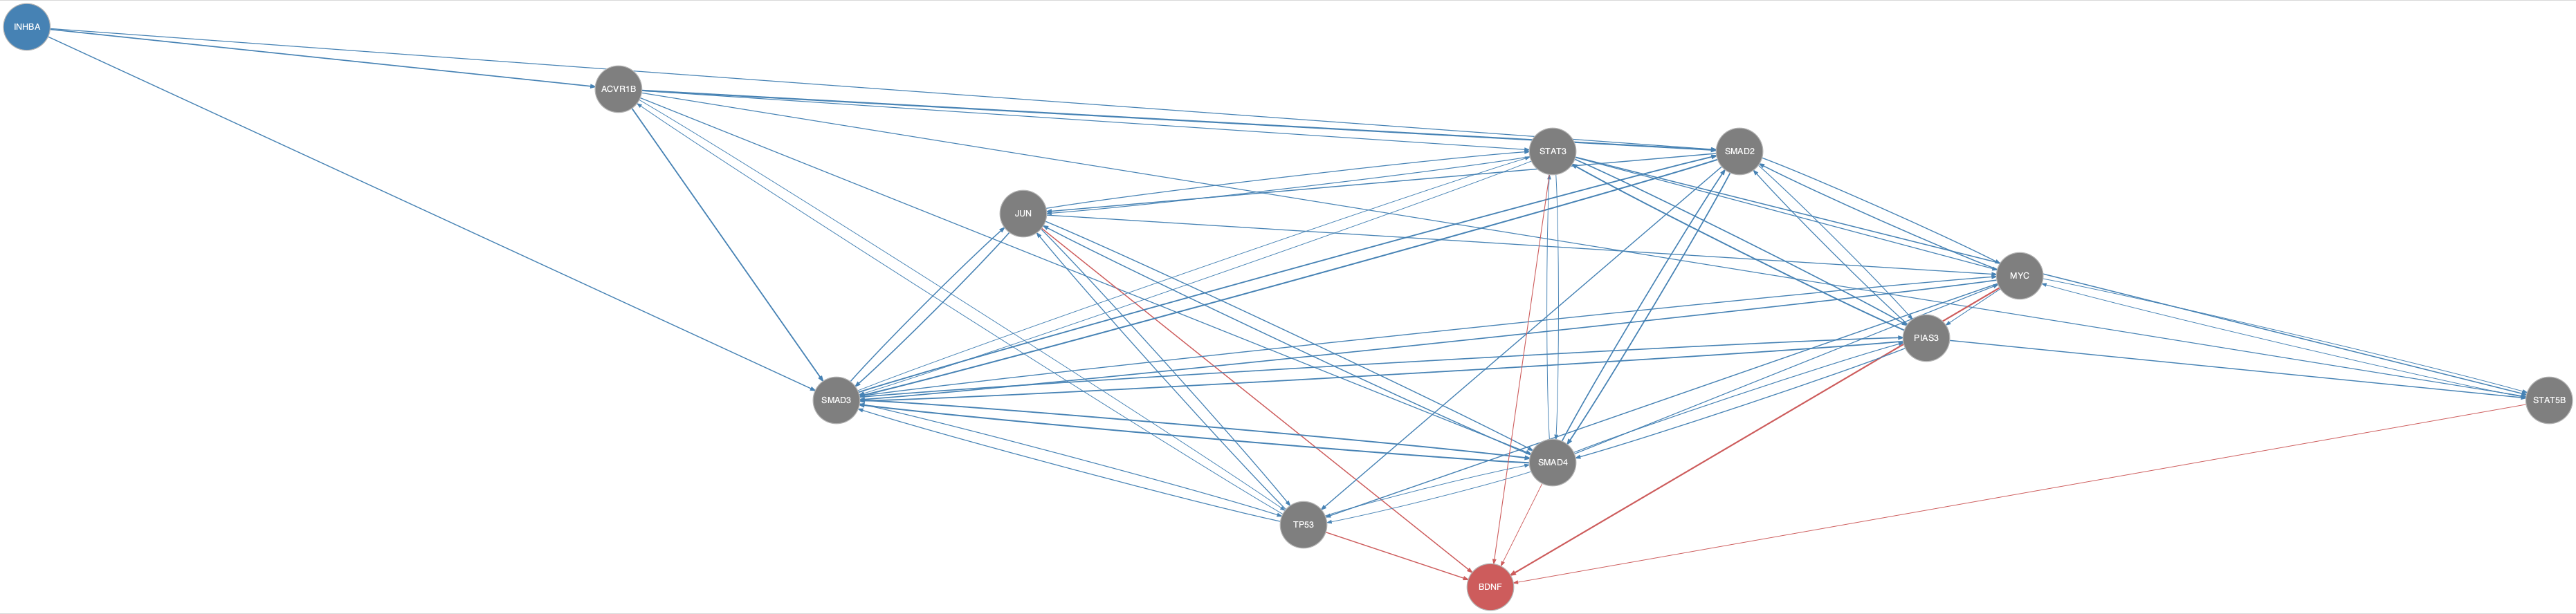

Source data for this figure (header and first rows):
from	to
ACVR1B	SMAD2
ACVR1B	SMAD3
ACVR1B	SMAD4
ACVR1B	STAT3
ACVR1B	STAT5B
ACVR1B	TP53
INHBA	ACVR1B
INHBA	SMAD2
INHBA	SMAD3
JUN	MYC
JUN	SMAD3
JUN	SMAD4
JUN	STAT3
JUN	TP53
MYC	PIAS3
MYC	SMAD2
MYC	SMAD3
MYC	STAT5B
MYC	TP53
PIAS3	SMAD2
PIAS3	SMAD3
PIAS3	SMAD4
PIAS3	STAT3
PIAS3	STAT5B
SMAD2	JUN
SMAD2	MYC
SMAD2	PIAS3
SMAD2	SMAD3
SMAD2	SMAD4
SMAD2	TP53
SMAD3	JUN
SMAD3	MYC
SMAD3	PIAS3
SMAD3	SMAD2
SMAD3	SMAD4
SMAD3	STAT3
SMAD3	TP53
SMAD4	JUN
SMAD4	MYC
SMAD4	PIAS3
SMAD4	SMAD2
SMAD4	SMAD3
SMAD4	STAT3
SMAD4	TP53
STAT3	JUN
STAT3	MYC
STAT3	PIAS3
STAT3	SMAD3
STAT3	SMAD4
STAT3	STAT5B
STAT5B	MYC
TP53	ACVR1B
TP53	JUN
TP53	SMAD3
TP53	SMAD4
JUN	BDNF
MYC	BDNF
SMAD4	BDNF
STAT3	BDNF
STAT5B	BDNF
... 1 more rows
